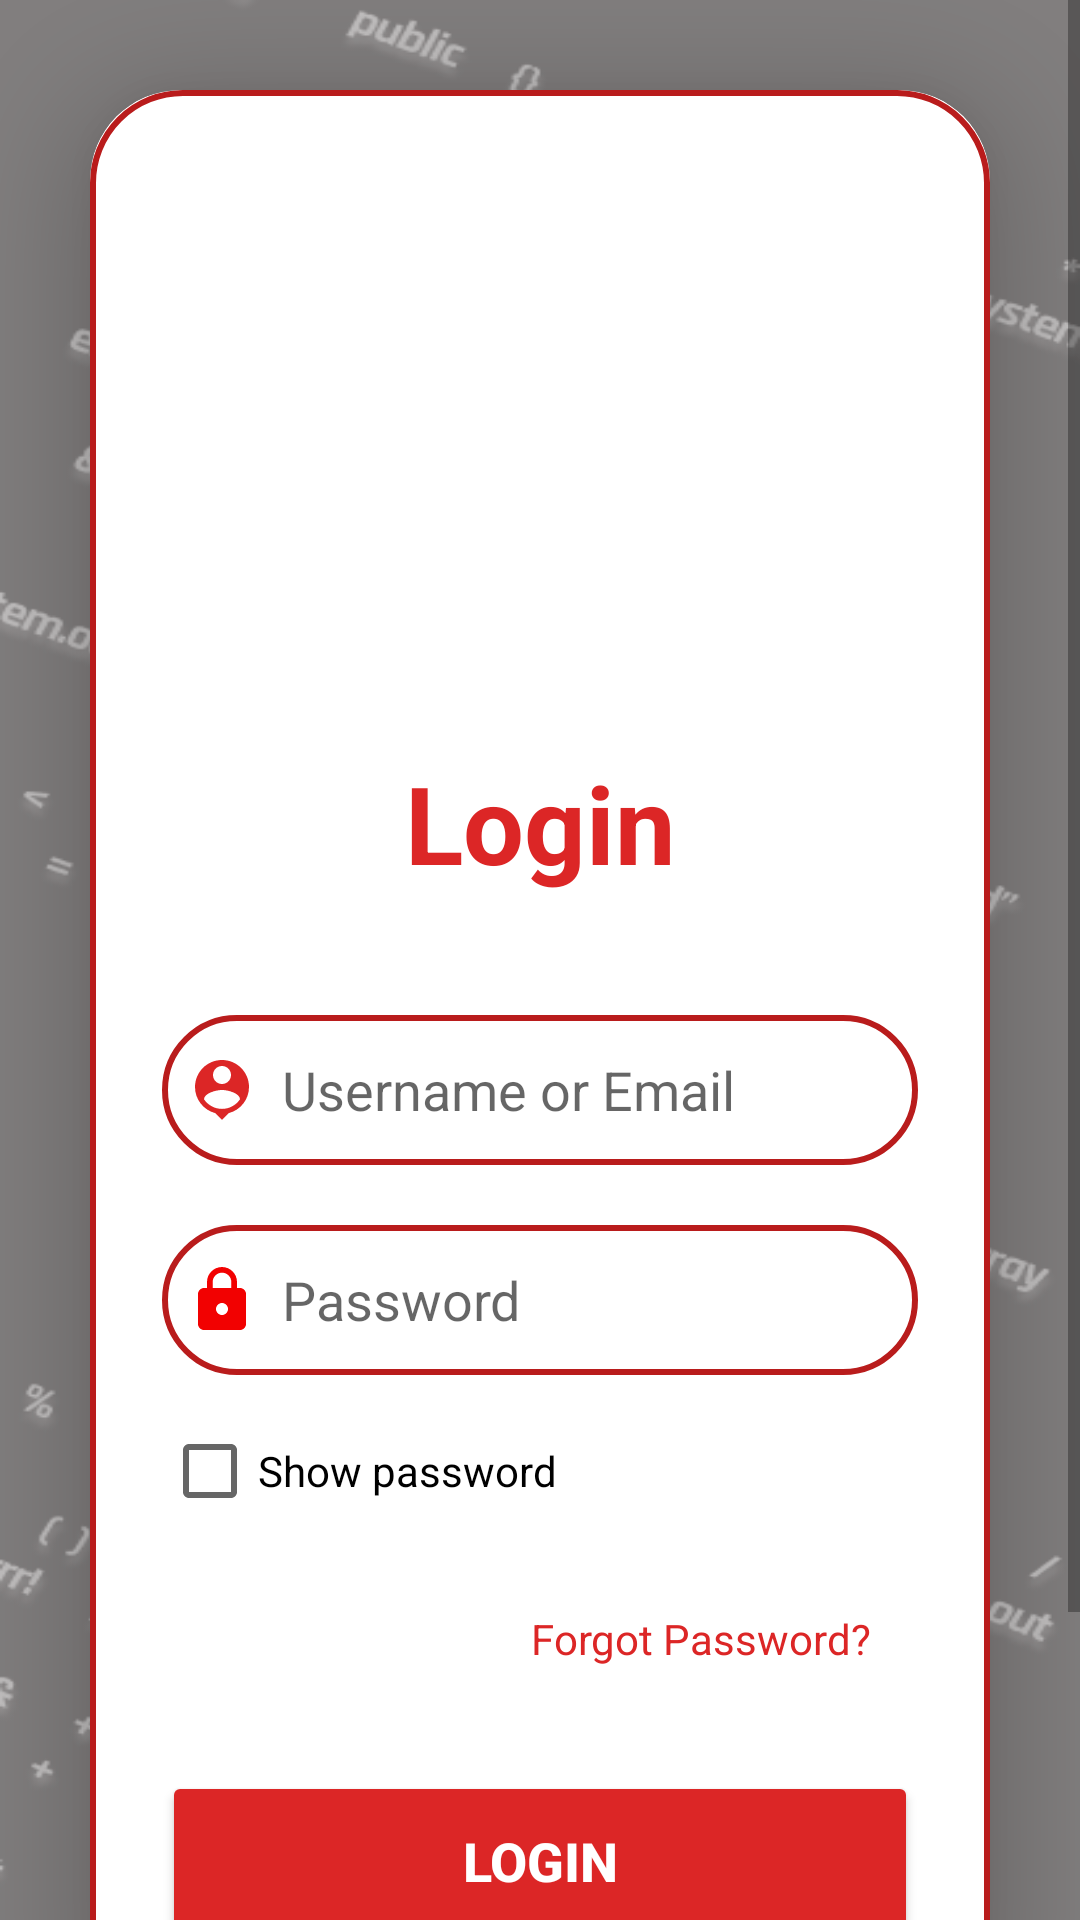

Android layout source for this screen:
<!-- AndroidManifest.xml: application theme Theme.CodeClash -->
<!-- res/layout/activity_login.xml -->
<?xml version="1.0" encoding="utf-8"?>
<ScrollView
    xmlns:android="http://schemas.android.com/apk/res/android"
    xmlns:app="http://schemas.android.com/apk/res-auto"
    xmlns:tools="http://schemas.android.com/tools"
    android:layout_width="match_parent"
    android:layout_height="match_parent"
    android:fillViewport="true"
    android:background="@drawable/greybg">

    <LinearLayout
        android:layout_width="match_parent"
        android:layout_height="wrap_content"
        android:orientation="vertical"
        android:gravity="center"
        android:minHeight="600dp"
        tools:context=".LoginActivity">

        <androidx.cardview.widget.CardView
            android:layout_width="match_parent"
            android:layout_height="wrap_content"
            android:layout_margin="30dp"
            app:cardCornerRadius="30dp"
            app:cardElevation="20dp">

            <LinearLayout
                android:layout_width="match_parent"
                android:layout_height="wrap_content"
                android:orientation="vertical"
                android:layout_gravity="center_horizontal"
                android:padding="24dp"
                android:background="@drawable/lavender_border">

                <ImageView
                    android:layout_width="366dp"
                    android:layout_height="180dp"
                    android:layout_gravity="center"
                    android:layout_marginBottom="16dp"
                    android:contentDescription="Logo"
                    android:scaleType="centerInside"
                    android:src="@drawable/newlogo" />

                <TextView
                    android:layout_width="match_parent"
                    android:layout_height="wrap_content"
                    android:text="Login"
                    android:textSize="36sp"
                    android:textAlignment="center"
                    android:textStyle="bold"
                    android:textColor="@color/red_500"/>

                <EditText
                    android:layout_width="match_parent"
                    android:layout_height="50dp"
                    android:id="@+id/login_username"
                    android:background="@drawable/lavender_border"
                    android:layout_marginTop="40dp"
                    android:padding="8dp"
                    android:hint="Username or Email"
                    android:drawableLeft="@drawable/baseline_person_pin_24"
                    android:drawablePadding="8dp"
                    android:textColor="@android:color/black"
                    android:inputType="textEmailAddress"
                    android:autofillHints="username"/>

                <EditText
                    android:layout_width="match_parent"
                    android:layout_height="50dp"
                    android:id="@+id/login_password"
                    android:background="@drawable/lavender_border"
                    android:layout_marginTop="20dp"
                    android:padding="8dp"
                    android:hint="Password"
                    android:inputType="textPassword"
                    android:drawableLeft="@drawable/baseline_lock_24"
                    android:drawablePadding="8dp"
                    android:textColor="@android:color/black"
                    android:autofillHints="password"/>

                <CheckBox
                    android:id="@+id/login_show_password"
                    android:layout_width="wrap_content"
                    android:layout_height="wrap_content"
                    android:layout_marginTop="8dp"
                    android:text="Show password" />

                <TextView
                    android:id="@+id/forgotPasswordText"
                    android:layout_width="wrap_content"
                    android:layout_height="48dp"
                    android:layout_gravity="end"
                    android:layout_marginTop="8dp"
                    android:text="Forgot Password?"
                    android:textColor="@color/red_500"
                    android:textSize="14sp"
                    android:paddingHorizontal="16dp"
                    android:paddingVertical="12dp"
                    android:gravity="center"
                    android:minWidth="48dp"
                    android:clickable="true"
                    android:focusable="true"
                    android:background="?android:attr/selectableItemBackground"/>

                <Button
                    android:id="@+id/login_button"
                    android:layout_width="match_parent"
                    android:layout_height="60dp"
                    android:text="Login"
                    android:textSize="18sp"
                    android:textStyle="bold"
                    android:layout_marginTop="20dp"
                    android:textColor="@android:color/white"
                    android:backgroundTint="@color/red_500"
                    app:cornerRadius="20dp"/>

                <TextView
                    android:id="@+id/loginRedirectText"
                    android:layout_width="wrap_content"
                    android:layout_height="48dp"
                    android:text="Not yet registered? Sign up"
                    android:layout_gravity="center"
                    android:paddingHorizontal="16dp"
                    android:paddingVertical="12dp"
                    android:layout_marginTop="10dp"
                    android:textColor="@color/red_500"
                    android:textSize="18sp"
                    android:gravity="center"
                    android:minWidth="48dp"
                    android:clickable="true"
                    android:focusable="true"
                    android:background="?android:attr/selectableItemBackground"/>
            </LinearLayout>

        </androidx.cardview.widget.CardView>

    </LinearLayout>

</ScrollView>
<!-- resources referenced by this layout -->
<resources>
  <color name="red_500">#DC2626</color>
  <!-- drawable baseline_lock_24 (drawable) -->
  <vector xmlns:android="http://schemas.android.com/apk/res/android" android:height="24dp" android:tint="#F20101" android:viewportHeight="24" android:viewportWidth="24" android:width="24dp">
  
      <path android:fillColor="@color/red_500" android:pathData="M18,8h-1L17,6c0,-2.76 -2.24,-5 -5,-5S7,3.24 7,6v2L6,8c-1.1,0 -2,0.9 -2,2v10c0,1.1 0.9,2 2,2h12c1.1,0 2,-0.9 2,-2L20,10c0,-1.1 -0.9,-2 -2,-2zM12,17c-1.1,0 -2,-0.9 -2,-2s0.9,-2 2,-2 2,0.9 2,2 -0.9,2 -2,2zM15.1,8L8.9,8L8.9,6c0,-1.71 1.39,-3.1 3.1,-3.1 1.71,0 3.1,1.39 3.1,3.1v2z"/>
      
  </vector>
  <!-- drawable baseline_person_pin_24 (drawable) -->
  <vector xmlns:android="http://schemas.android.com/apk/res/android" android:height="24dp" android:tint="@color/red_500" android:viewportHeight="24" android:viewportWidth="24" android:width="24dp">
        
      <path android:fillColor="@android:color/white" android:pathData="M12,2c-4.97,0 -9,4.03 -9,9 0,4.17 2.84,7.67 6.69,8.69L12,22l2.31,-2.31C18.16,18.67 21,15.17 21,11c0,-4.97 -4.03,-9 -9,-9zM12,4c1.66,0 3,1.34 3,3s-1.34,3 -3,3 -3,-1.34 -3,-3 1.34,-3 3,-3zM12,18.3c-2.5,0 -4.71,-1.28 -6,-3.22 0.03,-1.99 4,-3.08 6,-3.08 1.99,0 5.97,1.09 6,3.08 -1.29,1.94 -3.5,3.22 -6,3.22z"/>
      
  </vector>
  <!-- drawable greybg: png bitmap (drawable, 63768 bytes) -->
  <!-- drawable lavender_border (drawable) -->
  <?xml version="1.0" encoding="utf-8"?>
  <shape xmlns:android="http://schemas.android.com/apk/res/android"
      android:shape="rectangle">
  
      <stroke
          android:width="2dp"
          android:color="@color/red_600" /> 
  
      <corners
          android:radius="30dp" />
  </shape>
  <style name="Theme.CodeClash" parent="Theme.MaterialComponents.DayNight.NoActionBar">
          
          <item name="colorPrimary">@color/red_500</item>
          <item name="colorPrimaryVariant">@color/red_600</item>
          <item name="colorOnPrimary">@color/white</item>
          
          <item name="colorSecondary">@color/gray_400</item>
          <item name="colorSecondaryVariant">@color/gray_500</item>
          <item name="colorOnSecondary">@color/white</item>
          
          <item name="android:statusBarColor">?attr/colorPrimaryVariant</item>
          
      </style>
  <color name="red_600">#B91C1C</color>
  <color name="white">#FFFFFF</color>
  <color name="gray_400">#9CA3AF</color>
  <color name="gray_500">#6B7280</color>
</resources>
